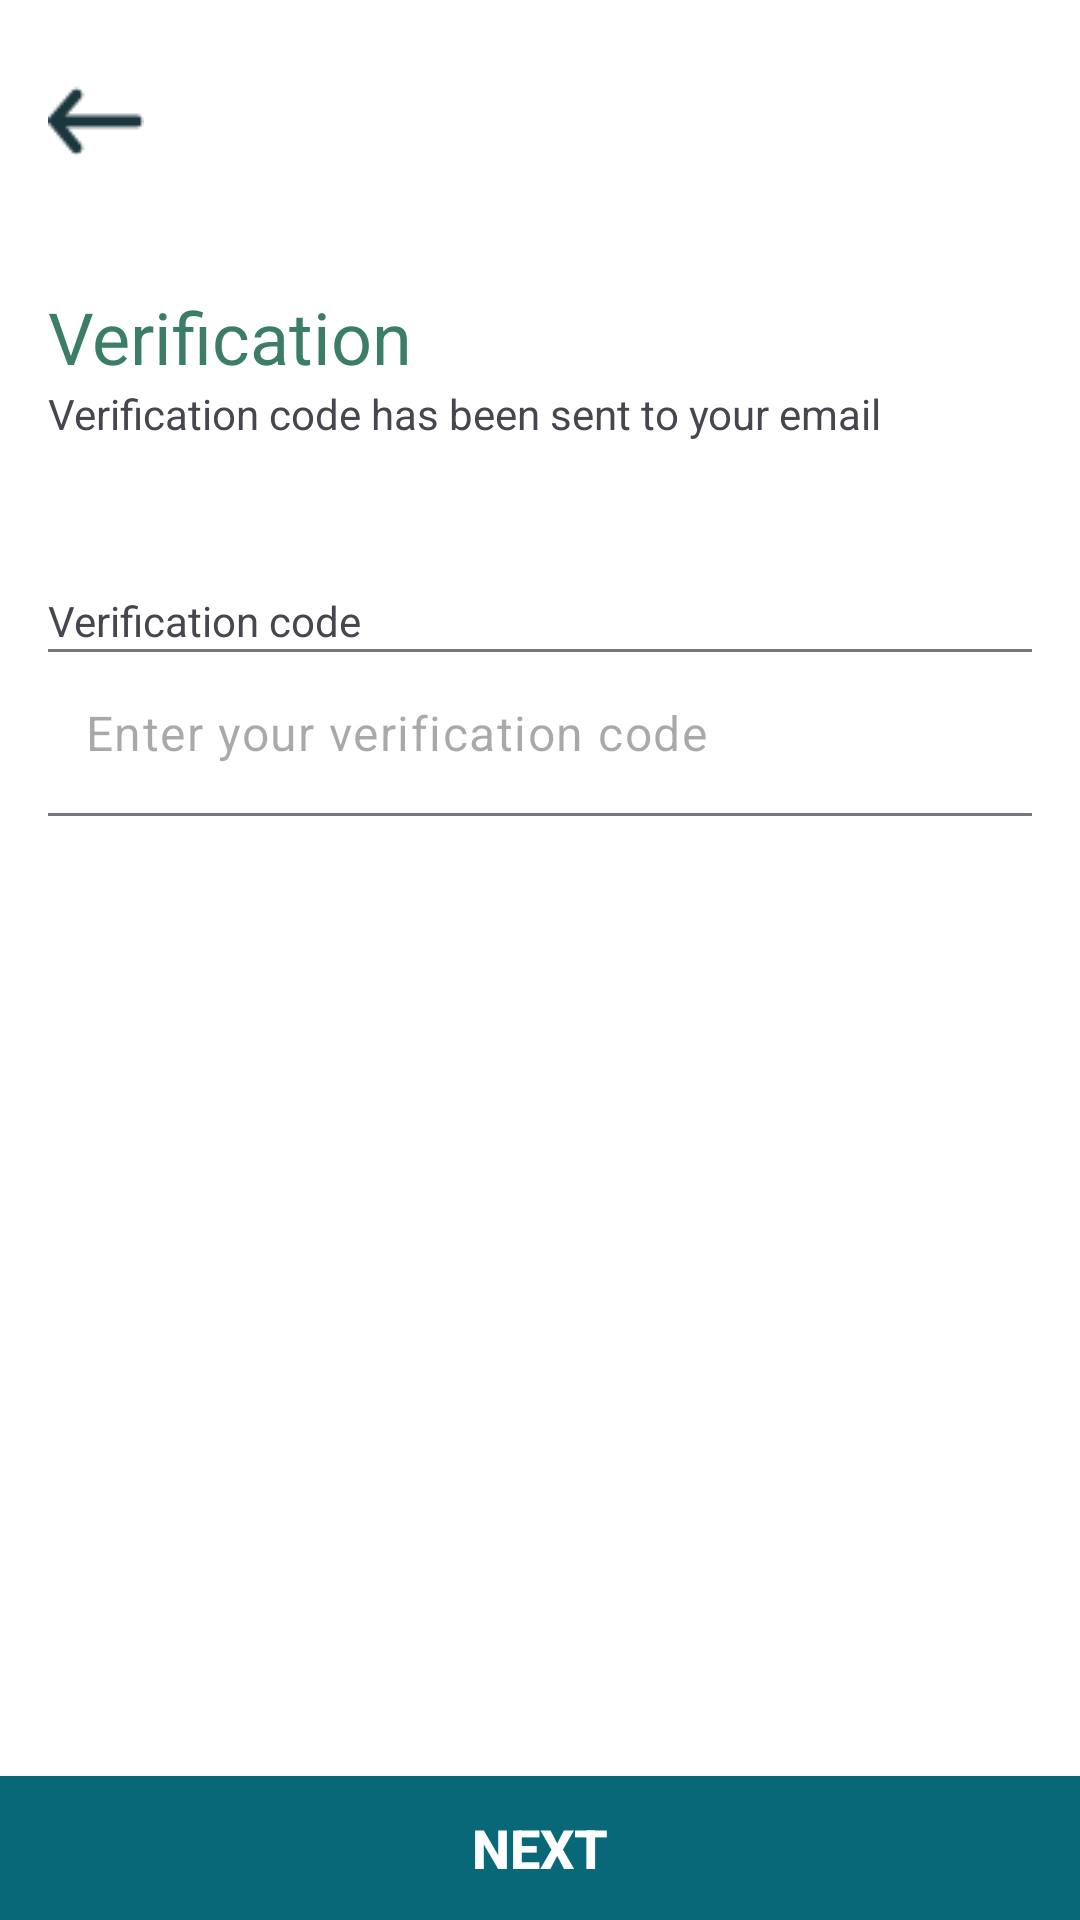

Write the Android layout XML for this screen, with the resource values it uses.
<!-- AndroidManifest.xml: application theme AppTheme -->
<!-- res/layout/layout_reset_password.xml -->
<?xml version="1.0" encoding="utf-8"?>
<RelativeLayout xmlns:android="http://schemas.android.com/apk/res/android"
    xmlns:app="http://schemas.android.com/apk/res-auto"
    android:fitsSystemWindows="true"
    android:layout_width="match_parent"
    android:layout_height="match_parent"
    android:background="#FFF">

    <RelativeLayout
        android:id="@+id/relativeLayout"
        android:layout_width="match_parent"
        android:layout_height="wrap_content"
        android:paddingBottom="10dp"
        android:paddingLeft="16dp"
        android:paddingRight="16dp"
        android:paddingTop="10dp">

        <ImageView
            android:id="@+id/iv_finish"
            android:layout_width="wrap_content"
            android:layout_height="wrap_content"
            app:srcCompat="@drawable/ic_back" />

    </RelativeLayout>

    <FrameLayout
        android:id="@+id/main_frame"
        android:layout_width="match_parent"
        android:layout_height="match_parent"
        android:layout_above="@+id/bt_next"
        android:layout_alignParentStart="true"
        android:layout_below="@+id/relativeLayout">

        <LinearLayout
            android:layout_width="match_parent"
            android:layout_height="match_parent"
            android:orientation="vertical"
            android:paddingLeft="16dp"
            android:paddingRight="16dp"
            android:paddingTop="16dp">

            <TextView
                android:layout_width="match_parent"
                android:layout_height="wrap_content"
                android:text="@string/verification"
                android:textColor="@color/colorPrimaryDark"
                android:textSize="24sp" />

            <TextView
                android:layout_width="match_parent"
                android:layout_height="wrap_content"
                android:text="@string/verification_code_sent" />

            <LinearLayout
                android:layout_width="match_parent"
                android:layout_height="wrap_content"
                android:layout_marginTop="50dp"
                android:orientation="vertical">

                <TextView
                    android:layout_width="match_parent"
                    android:layout_height="wrap_content"
                    android:text="@string/verification_code" />

                <com.google.android.material.textfield.TextInputLayout
                    android:id="@+id/et_verification_code"
                    app:hintEnabled="false"
                    android:layout_width="match_parent"
                    android:layout_height="wrap_content">

                    <EditText

                        android:layout_marginLeft="-4dp"
                        android:layout_marginRight="-4dp"
                        android:layout_width="match_parent"
                        android:layout_height="wrap_content"
                        android:hint="@string/enter_your_verification_code" />
                </com.google.android.material.textfield.TextInputLayout>
            </LinearLayout>

        </LinearLayout>
    </FrameLayout>

    <Button
        android:id="@+id/bt_next"
        android:layout_width="match_parent"
        android:layout_height="wrap_content"
        android:layout_alignParentBottom="true"
        android:layout_alignParentStart="true"
        android:background="@color/colorAccent"
        android:text="@string/next"
        android:textColor="#FFF"
        android:textSize="18sp"
        android:textStyle="bold" />

</RelativeLayout>
<!-- resources referenced by this layout -->
<resources>
  <color name="colorAccent">#086878</color>
  <color name="colorPrimaryDark">#3C7E65</color>
  <!-- drawable ic_back: png bitmap (drawable, 1139 bytes) -->
  <string name="enter_your_verification_code">Enter your verification code</string>
  <string name="next">Next</string>
  <string name="verification">Verification</string>
  <string name="verification_code">Verification code</string>
  <string name="verification_code_sent">Verification code has been sent to your email</string>
  <style name="AppTheme" parent="Theme.Material3.Light.NoActionBar">
          <item name="colorPrimary">@color/colorPrimary</item>
          <item name="colorPrimaryDark">@color/colorPrimaryDark</item>
          <item name="colorAccent">@color/colorAccent</item>
          <item name="android:windowDrawsSystemBarBackgrounds">false</item>
          <item name="android:statusBarColor">@color/colorPrimary</item>
          <item name="android:navigationBarColor">@color/colorPrimaryDark</item>
      </style>
  <color name="colorPrimary">#50A887</color>
</resources>
